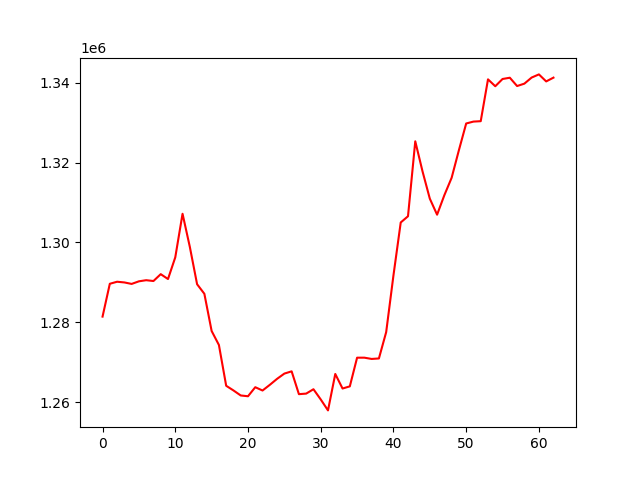

Data behind this chart, as committed beside it:
, 0
0, 1281403
1, 1289632
2, 1290144
3, 1289968
4, 1289597
5, 1290249
6, 1290529
7, 1290323
8, 1292043
9, 1290821
10, 1296259
11, 1307176
12, 1298894
13, 1289518
14, 1287123
15, 1277803
16, 1274298
17, 1264071
18, 1262905
19, 1261643
20, 1261448
21, 1263713
22, 1262886
23, 1264309
24, 1265813
25, 1267127
26, 1267690
27, 1261972
28, 1262112
29, 1263206
30, 1260649
31, 1257902
32, 1267032
33, 1263387
34, 1263926
35, 1271111
36, 1271115
37, 1270796
38, 1270918
39, 1277526
40, 1291734
41, 1304996
42, 1306554
43, 1325331
44, 1317780
45, 1310960
46, 1306946
47, 1311837
48, 1316195
49, 1323115
50, 1329800
51, 1330277
52, 1330377
53, 1340861
54, 1339134
55, 1340951
56, 1341268
57, 1339187
58, 1339783
59, 1341311
... 3 more rows
